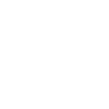
t = 0.00 s
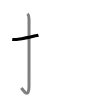
t = 1.50 s
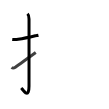
t = 2.75 s
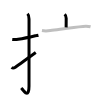
t = 4.25 s
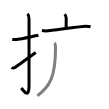
t = 5.50 s
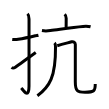
t = 7.00 s

The animated SVG that drew these frames (rendered in a browser with its animation timeline set to each time). Animation: 7 SMIL elements (animate=7); one cycle of 7.00 s.

<svg width="109px" height="109px" viewBox="0 0 px 109px" xmlns="http://www.w3.org/2000/svg" xmlns:xlink="http://www.w3.org/1999/xlink" xml:space="preserve" version="1.1"  baseProfile="full">
<path d="M12.25,39.42c2,0.24,3.87,0.22,5.91-0.11c4.55-0.73,10.24-1.91,17.15-3.57c1.01-0.24,2.05-0.24,3.11-0.49" style="fill:none;stroke:black;stroke-width:3;opacity:0">
  <animate attributeType="CSS" attributeName="opacity" from="0" to="1" begin="0s" dur="1s" repeatCount="0" fill="freeze" />
</path>
<path d="M27.52,13.75c1.12,1.12,1.51,3,1.51,5.27c0,15.23-0.01,55.46-0.01,66.9c0,14.25-6.32,3.53-7.77,2" style="fill:none;stroke:black;stroke-width:3;opacity:0">
  <animate attributeType="CSS" attributeName="opacity" from="0" to="1" begin="1s" dur="1s" repeatCount="0" fill="freeze" />
</path>
<path d="M11.62,67.39c1.12,0.99,2.47,0.65,3.74-0.23c4.01-2.78,9.13-6.65,20.38-14.74" style="fill:none;stroke:black;stroke-width:3;opacity:0">
  <animate attributeType="CSS" attributeName="opacity" from="0" to="1" begin="2s" dur="1s" repeatCount="0" fill="freeze" />
</path>
<path d="M64.68,14.25c1.22,1.22,1.51,2.76,1.51,3.89c0,4.16-0.06,5.48-0.06,9.23" style="fill:none;stroke:black;stroke-width:3;opacity:0">
  <animate attributeType="CSS" attributeName="opacity" from="0" to="1" begin="3s" dur="1s" repeatCount="0" fill="freeze" />
</path>
<path d="M41.96,30.55c3.04,0.58,5.45,0.4,8.45,0.03c8.73-1.09,22.23-3.36,32.6-4.14c2.52-0.19,5-0.31,7.56,0.37" style="fill:none;stroke:black;stroke-width:3;opacity:0">
  <animate attributeType="CSS" attributeName="opacity" from="0" to="1" begin="4s" dur="1s" repeatCount="0" fill="freeze" />
</path>
<path d="M54.52,42.92c0.91,0.91,0.98,2.19,0.99,4.02c0.24,30.31-6.13,39.93-18.11,48.81" style="fill:none;stroke:black;stroke-width:3;opacity:0">
  <animate attributeType="CSS" attributeName="opacity" from="0" to="1" begin="5s" dur="1s" repeatCount="0" fill="freeze" />
</path>
<path d="M57.25,45.69c5.12-1.32,9.5-2.57,14.36-3.9c1.92-0.53,3.71,0.58,3.71,2.66c0,2.4-0.02,32.29-0.02,37.33c0,9.22,1.95,10.45,9.62,10.45c9.21,0,10.33-1.23,10.33-8.27" style="fill:none;stroke:black;stroke-width:3;opacity:0">
  <animate attributeType="CSS" attributeName="opacity" from="0" to="1" begin="6s" dur="1s" repeatCount="0" fill="freeze" />
</path>
</svg>
